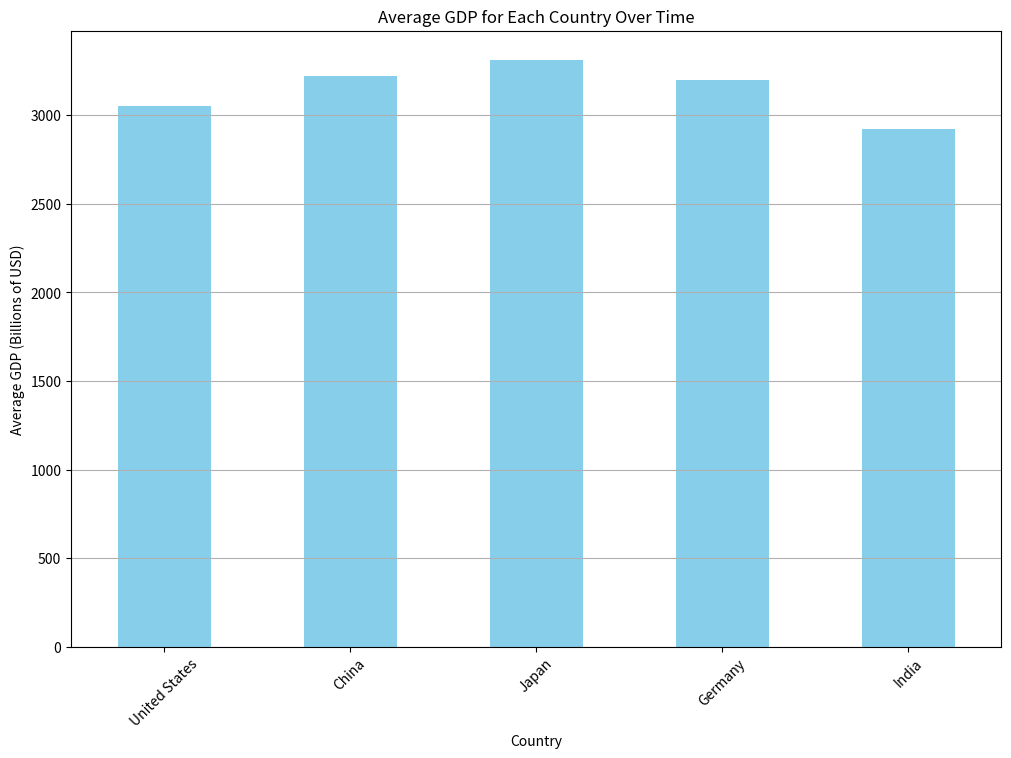
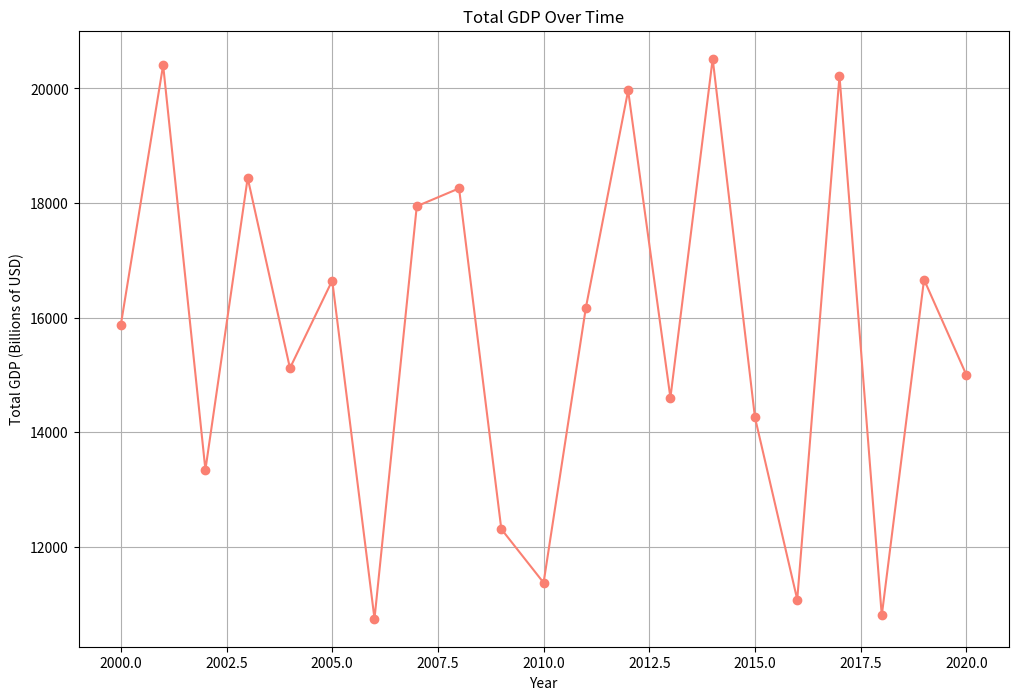

Here is the Python script that generated these plots, in order:
# -*- coding: utf-8 -*-
"""Z5.ipynb

Automatically generated by Colab.

Original file is located at
    https://colab.research.google.com/drive/1AYBe-4FMCYSqU0Kr1likdfxeYxwt39P9
"""

import pandas as pd
import numpy as np
import matplotlib.pyplot as plt

# Generate  data for global GDP
years = range(2000, 2021)
countries = ['United States', 'China', 'Japan', 'Germany', 'India']
gdp_data = np.random.uniform(1000, 5000, (len(years), len(countries)))
gdp_df = pd.DataFrame(gdp_data, index=years, columns=countries)

# Summary Statistics
gdp_summary_stats = gdp_df.describe().loc[['mean', 'std', 'min', 'max']]

# Plot 1: Average GDP for Each Country Over Time (Bar Plot)
plt.figure(figsize=(12, 8))
gdp_df.mean().plot(kind='bar', color='skyblue')
plt.title('Average GDP for Each Country Over Time')
plt.xlabel('Country')
plt.ylabel('Average GDP (Billions of USD)')
plt.xticks(rotation=45)
plt.grid(axis='y')
plt.savefig('average_gdp_for_each_country_bar.png')
plt.show()

# Plot 2: Total GDP Over Time (Line Plot)
plt.figure(figsize=(12, 8))
plt.plot(gdp_df.index, gdp_df.sum(axis=1), marker='o', color='salmon')
plt.title('Total GDP Over Time')
plt.xlabel('Year')
plt.ylabel('Total GDP (Billions of USD)')
plt.grid(True)
plt.savefig('total_gdp_over_time_line.png')
plt.show()

# Summary Statistics Table
gdp_summary_stats.to_csv('summary_statistics_global_gdp.csv')

# Print Summary Statistics
print(gdp_summary_stats)